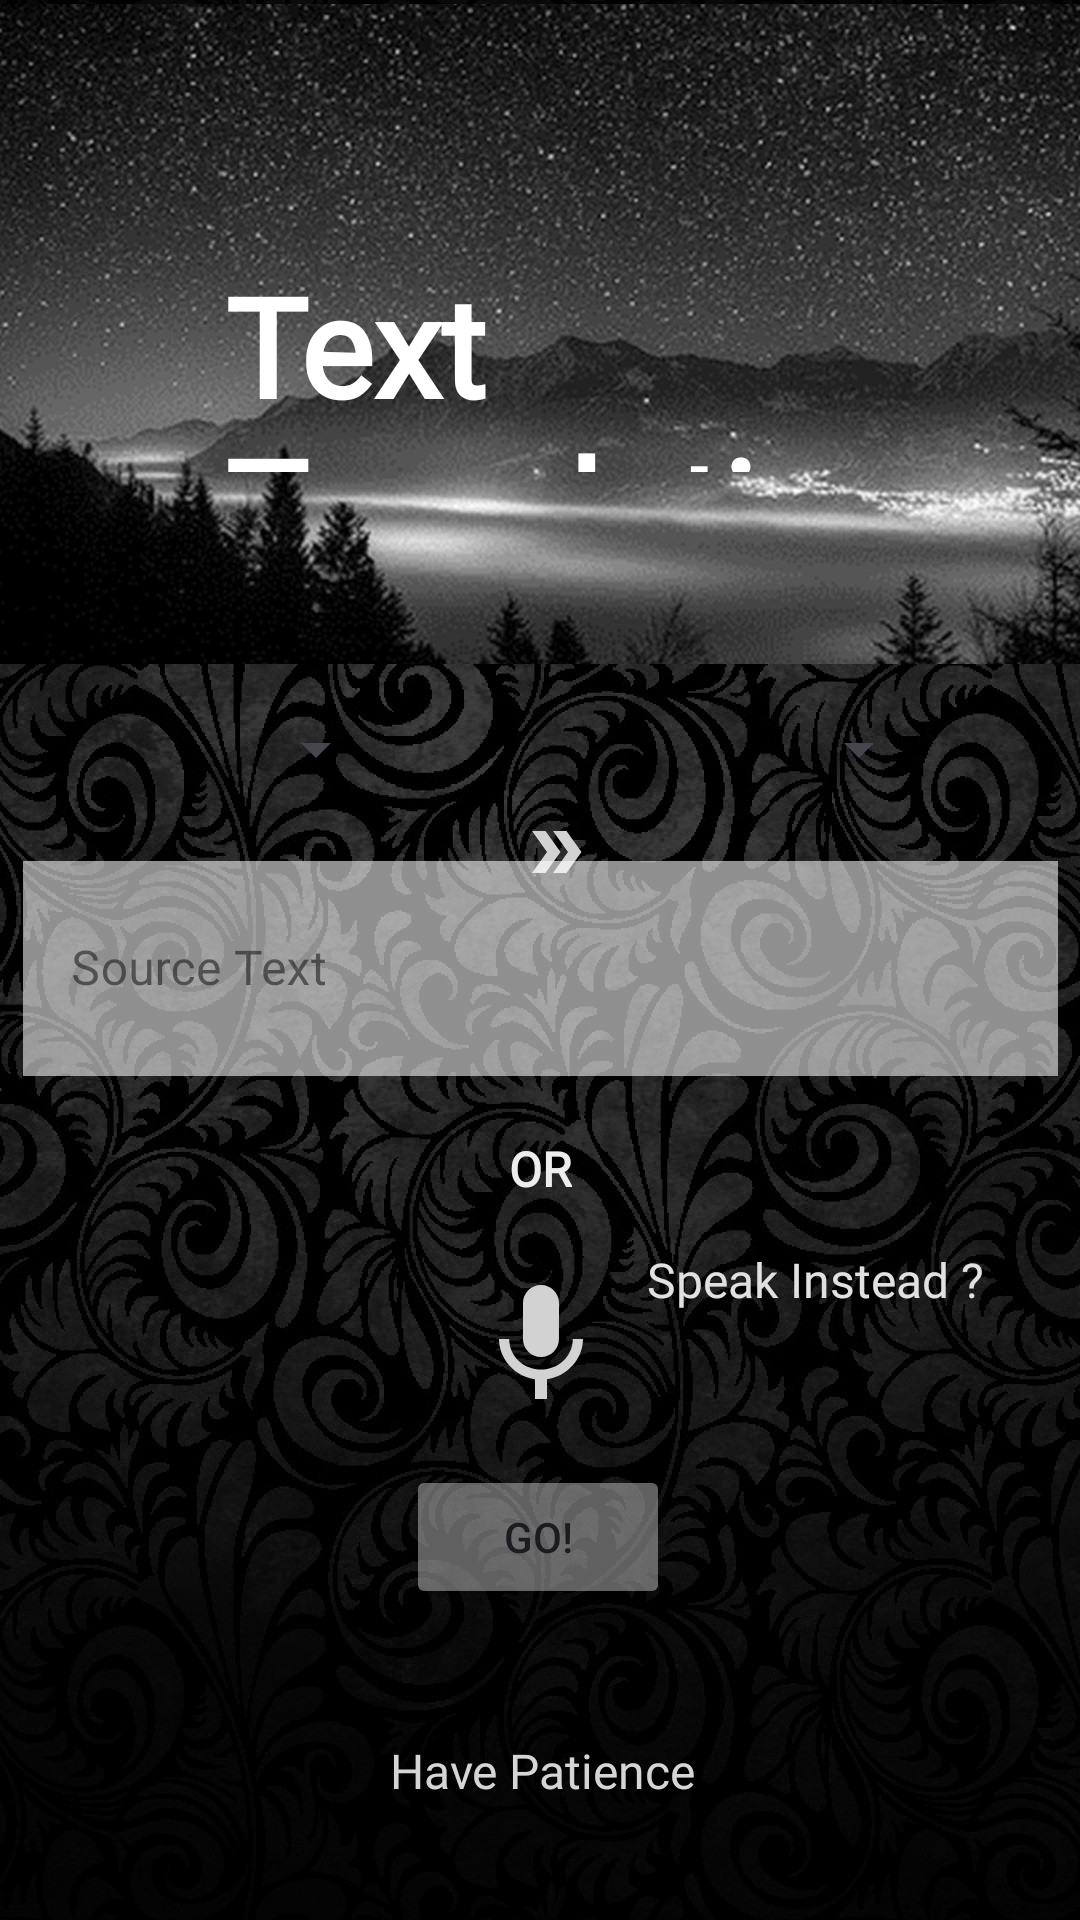

Here is an Android app screen rendered from its layout file. Give the layout XML and the strings, colors and styles it references.
<!-- AndroidManifest.xml: application theme Theme.Compacto -->
<!-- res/layout/activity_text_translation.xml -->
<?xml version="1.0" encoding="utf-8"?>
<androidx.constraintlayout.widget.ConstraintLayout xmlns:android="http://schemas.android.com/apk/res/android"
    xmlns:app="http://schemas.android.com/apk/res-auto"
    xmlns:tools="http://schemas.android.com/tools"
    android:id="@+id/main"
    android:layout_width="match_parent"
    android:layout_height="match_parent"
    tools:context=".MainActivity"
    android:background="@drawable/background">


    <Spinner
        android:id="@+id/idFromSpinner"
        android:layout_width="69dp"
        android:layout_height="29dp"
        android:layout_margin="3dp"
        android:padding="3dp"
        app:layout_constraintBottom_toBottomOf="parent"
        app:layout_constraintEnd_toStartOf="@+id/idToSpinner"
        app:layout_constraintHorizontal_bias="0.345"
        app:layout_constraintStart_toStartOf="parent"
        app:layout_constraintTop_toTopOf="parent"
        app:layout_constraintVertical_bias="0.384" />

    <ImageView
        android:id="@+id/arrow"
        android:layout_width="0dp"
        android:layout_height="wrap_content"
        android:layout_marginTop="272dp"
        android:src="@drawable/ic_baseline_double_arrow_24"
        app:layout_constraintEnd_toStartOf="@+id/idToSpinner"
        app:layout_constraintHorizontal_bias="0.0"
        app:layout_constraintStart_toEndOf="@+id/idFromSpinner"
        app:layout_constraintTop_toTopOf="parent" />

    <Spinner
        android:id="@+id/idToSpinner"
        android:layout_width="69dp"
        android:layout_height="29dp"
        android:layout_margin="3dp"
        android:padding="3dp"
        app:layout_constraintBottom_toBottomOf="parent"
        app:layout_constraintEnd_toEndOf="parent"
        app:layout_constraintHorizontal_bias="0.836"
        app:layout_constraintStart_toStartOf="parent"
        app:layout_constraintTop_toTopOf="parent"
        app:layout_constraintVertical_bias="0.384" />

    <com.google.android.material.textfield.TextInputLayout
        android:id="@+id/textInputLayout"
        style="@style/Widget.MaterialComponents.TextInputLayout.OutlinedBox"
        android:layout_width="345dp"
        android:layout_height="77dp"
        app:layout_constraintBottom_toBottomOf="parent"
        app:layout_constraintEnd_toEndOf="parent"
        app:layout_constraintStart_toStartOf="parent"
        app:layout_constraintTop_toTopOf="parent">

        <com.google.android.material.textfield.TextInputEditText
            android:id="@+id/idEditSource"
            android:layout_width="match_parent"
            android:layout_height="match_parent"
            android:background="#8FFFFFFF"
            android:hint="Source Text"
            android:inputType="textImeMultiLine|textMultiLine"
            android:textColor="@color/white"
            android:textColorHint="@color/white"
            android:textSize="16sp" />
    </com.google.android.material.textfield.TextInputLayout>

    <TextView
        android:id="@+id/or"
        android:layout_width="wrap_content"
        android:layout_height="wrap_content"
        android:layout_marginTop="20dp"
        android:fontFamily="@font/roboto_italic"
        android:text="OR"
        android:textColor="#EDEDED"
        android:textSize="16sp"
        android:textStyle="bold"
        app:layout_constraintEnd_toEndOf="parent"
        app:layout_constraintStart_toStartOf="parent"
        app:layout_constraintTop_toBottomOf="@+id/textInputLayout" />

    <ImageView
        android:id="@+id/mic"
        android:layout_width="55dp"
        android:layout_height="48dp"
        android:layout_marginTop="24dp"
        android:src="@drawable/ic_baseline_mic_24"
        app:layout_constraintEnd_toEndOf="parent"
        app:layout_constraintStart_toStartOf="parent"
        app:layout_constraintTop_toBottomOf="@+id/or" />

    <TextView
        android:id="@+id/speak"
        android:layout_width="wrap_content"
        android:layout_height="wrap_content"
        android:layout_marginStart="8dp"
        android:fontFamily="@font/roboto_medium_italic"
        android:text="Speak Instead ?"
        android:textColor="#E1E1E1"
        android:textSize="16sp"
        app:layout_constraintBottom_toBottomOf="parent"
        app:layout_constraintEnd_toEndOf="parent"
        app:layout_constraintHorizontal_bias="0.0"
        app:layout_constraintStart_toEndOf="@+id/mic"
        app:layout_constraintTop_toTopOf="parent"
        app:layout_constraintVertical_bias="0.672" />

    <Button
        android:id="@+id/go"
        android:layout_width="wrap_content"
        android:layout_height="wrap_content"
        android:text="Go!"
        app:backgroundTint="#72D6D6D6"
        app:layout_constraintBottom_toBottomOf="parent"
        app:layout_constraintEnd_toEndOf="parent"
        app:layout_constraintHorizontal_bias="0.498"
        app:layout_constraintStart_toStartOf="parent"
        app:layout_constraintTop_toBottomOf="@+id/mic"
        app:layout_constraintVertical_bias="0.133" />

    <TextView
        android:id="@+id/havepatience"
        android:layout_width="wrap_content"
        android:layout_height="wrap_content"
        android:layout_marginTop="40dp"
        android:fontFamily="@font/roboto_medium_italic"
        android:text="Have Patience"
        android:textColor="#D5D5D5"
        android:textSize="16sp"
        app:layout_constraintBottom_toBottomOf="parent"
        app:layout_constraintEnd_toEndOf="parent"
        app:layout_constraintHorizontal_bias="0.504"
        app:layout_constraintStart_toStartOf="parent"
        app:layout_constraintTop_toBottomOf="@+id/go"
        app:layout_constraintVertical_bias="0.071" />

    <ImageView
        android:id="@+id/imageView6"
        android:layout_width="411dp"
        android:layout_height="220dp"
        android:scaleType="centerCrop"
        app:layout_constraintBottom_toBottomOf="parent"
        app:layout_constraintEnd_toEndOf="parent"
        app:layout_constraintHorizontal_bias="0.0"
        app:layout_constraintStart_toStartOf="parent"
        app:layout_constraintTop_toTopOf="parent"
        app:layout_constraintVertical_bias="0.003"
        app:srcCompat="@drawable/texttranslationwallpaper" />

    <TextView
        android:id="@+id/textView3"
        android:layout_width="293dp"
        android:layout_height="73dp"
        android:fontFamily="@font/alex_brush"
        android:text="Text Translation"
        android:textColor="#FFFFFF"
        android:textSize="46sp"
        android:textStyle="bold"
        app:layout_constraintBottom_toBottomOf="@+id/imageView6"
        app:layout_constraintEnd_toEndOf="@+id/imageView6"
        app:layout_constraintHorizontal_bias="0.635"
        app:layout_constraintStart_toStartOf="@+id/imageView6"
        app:layout_constraintTop_toTopOf="@+id/imageView6"
        app:layout_constraintVertical_bias="0.564" />


</androidx.constraintlayout.widget.ConstraintLayout>
<!-- resources referenced by this layout -->
<resources>
  <!-- drawable background: jpg bitmap (drawable, 354712 bytes) -->
  <!-- drawable ic_baseline_double_arrow_24 (drawable) -->
  <vector android:height="24dp" android:tint="#D2D2D2"
      android:viewportHeight="24" android:viewportWidth="24"
      android:width="24dp" xmlns:android="http://schemas.android.com/apk/res/android">
      <path android:fillColor="@android:color/white" android:pathData="M15.5,5l-4.5,0l5,7l-5,7l4.5,0l5,-7z"/>
      <path android:fillColor="@android:color/white" android:pathData="M8.5,5l-4.5,0l5,7l-5,7l4.5,0l5,-7z"/>
  </vector>
  <!-- drawable ic_baseline_mic_24 (drawable) -->
  <vector android:height="24dp" android:tint="#D2D2D2"
      android:viewportHeight="24" android:viewportWidth="24"
      android:width="24dp" xmlns:android="http://schemas.android.com/apk/res/android">
      <path android:fillColor="@android:color/white" android:pathData="M12,14c1.66,0 2.99,-1.34 2.99,-3L15,5c0,-1.66 -1.34,-3 -3,-3S9,3.34 9,5v6c0,1.66 1.34,3 3,3zM17.3,11c0,3 -2.54,5.1 -5.3,5.1S6.7,14 6.7,11L5,11c0,3.41 2.72,6.23 6,6.72L11,21h2v-3.28c3.28,-0.48 6,-3.3 6,-6.72h-1.7z"/>
  </vector>
  <!-- drawable texttranslationwallpaper: jpg bitmap (drawable, 318779 bytes) -->
  <style name="Theme.Compacto" parent="Base.Theme.Compacto" />
  <style name="Base.Theme.Compacto" parent="Theme.Material3.DayNight.NoActionBar">
          
          
      </style>
  <!-- not gathered from this repository: default colours our renderer supplied (Android Studio template values) -->
  <color name="white">#FFFFFFFF</color>
</resources>
